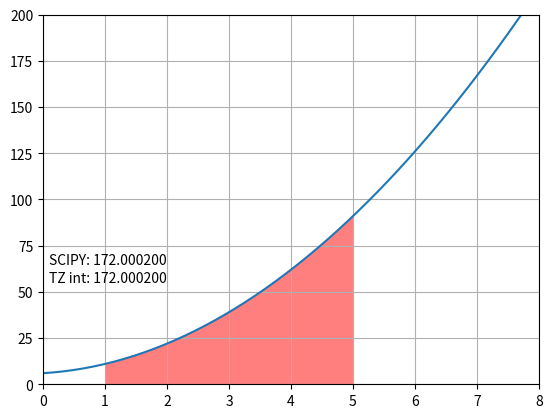

Python code for this plot:
import numpy as np
import matplotlib.pyplot as plt
from scipy.integrate import trapezoid

h = 0.01
min_x = 1
max_x = 5 + h

def f(x):
    return 3 * x ** 2 + 2 * x + 6

def int_f(func, x_min, x_max, h):
    output = 0
    x = np.arange(x_min, x_max, h)
    for idx in range(len(x) - 1):
        output += (func(x[idx]) + func(x[idx + 1])) * h/2
    return output

if __name__ == "__main__":
    x = np.linspace(0, 8)
    x_inf = np.arange(min_x, max_x, h)
    y_inf = f(x_inf)
    x_inf = np.concatenate(([x_inf[0]], x_inf, [x_inf[-1]]))
    y_inf = np.concatenate(([0], y_inf, [0]))

    plt.plot(x, f(x))
    plt.fill(x_inf, y_inf, "r", alpha=0.5)
    plt.text(0.1, 55, f"TZ int: {int_f(f, min_x, max_x, h):3f}")
    plt.text(0.1, 65, f"SCIPY: {trapezoid(f(x_inf), x_inf, h):3f}")
    plt.grid(True)
    plt.xlim(0, 8)
    plt.ylim(0, 200)
    plt.show()
